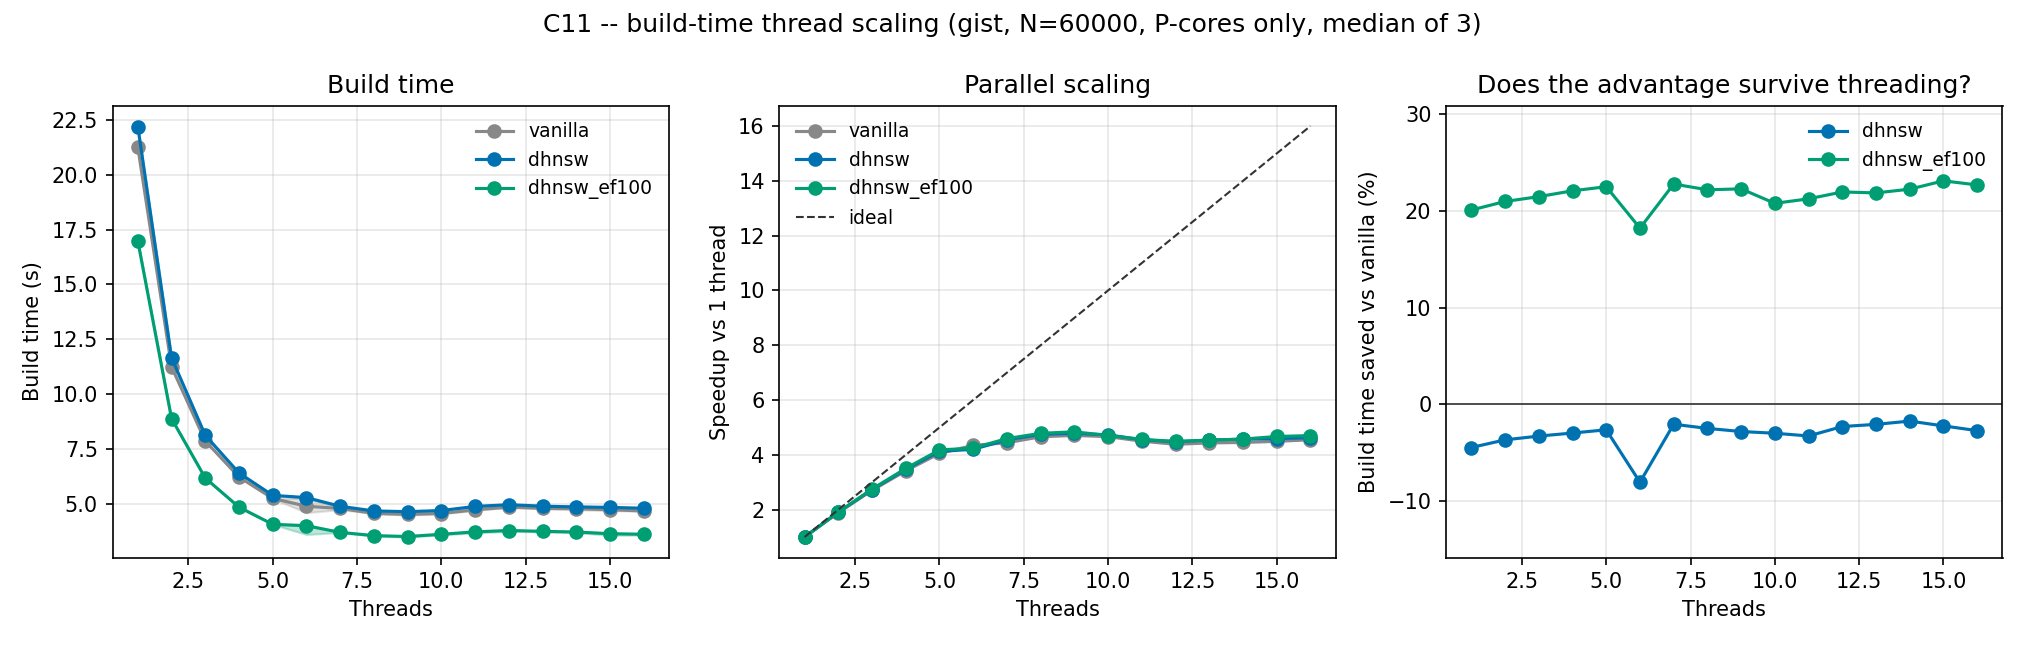

The file beside this chart, header and first rows:
phase, dataset, variant, seed, git_sha, timestamp, host, N, Dim, ef_ref, threads, repeat, build_time_s, edges, avg_degree, Recall_pct, CV, M_index, ef_construction
2, gist, vanilla, 42, 9fe3928, 2026-09-05T21:44:05, hallasan, 60000, 960, 181, 1, 0, 21.21, 626714, 10.45, 88.09, 0.2888, 16, 100
2, gist, vanilla, 42, 9fe3928, 2026-09-05T21:44:26, hallasan, 60000, 960, 181, 1, 1, 21.26, 626714, 10.45, , 0.2888, 16, 100
2, gist, vanilla, 42, 9fe3928, 2026-09-05T21:44:47, hallasan, 60000, 960, 181, 1, 2, 21.24, 626714, 10.45, , 0.2888, 16, 100
2, gist, vanilla, 42, 9fe3928, 2026-09-05T21:44:58, hallasan, 60000, 960, 181, 2, 0, 11.24, 626340, 10.44, 88.07, 0.2888, 16, 100
2, gist, vanilla, 42, 9fe3928, 2026-09-05T21:45:10, hallasan, 60000, 960, 181, 2, 1, 11.23, 626314, 10.44, , 0.2888, 16, 100
2, gist, vanilla, 42, 9fe3928, 2026-09-05T21:45:21, hallasan, 60000, 960, 181, 2, 2, 11.29, 626252, 10.44, , 0.2888, 16, 100
2, gist, vanilla, 42, 9fe3928, 2026-09-05T21:45:29, hallasan, 60000, 960, 181, 3, 0, 7.859, 626028, 10.43, 88.07, 0.2888, 16, 100
2, gist, vanilla, 42, 9fe3928, 2026-09-05T21:45:37, hallasan, 60000, 960, 181, 3, 1, 7.882, 625954, 10.43, , 0.2888, 16, 100
2, gist, vanilla, 42, 9fe3928, 2026-09-05T21:45:45, hallasan, 60000, 960, 181, 3, 2, 7.848, 626121, 10.44, , 0.2888, 16, 100
2, gist, vanilla, 42, 9fe3928, 2026-09-05T21:45:51, hallasan, 60000, 960, 181, 4, 0, 6.207, 625718, 10.43, 88.09, 0.2888, 16, 100
2, gist, vanilla, 42, 9fe3928, 2026-09-05T21:45:57, hallasan, 60000, 960, 181, 4, 1, 6.218, 625637, 10.43, , 0.2888, 16, 100
2, gist, vanilla, 42, 9fe3928, 2026-09-05T21:46:03, hallasan, 60000, 960, 181, 4, 2, 6.218, 625665, 10.43, , 0.2888, 16, 100
2, gist, vanilla, 42, 9fe3928, 2026-09-05T21:46:09, hallasan, 60000, 960, 181, 5, 0, 5.242, 625671, 10.43, 88.04, 0.2888, 16, 100
2, gist, vanilla, 42, 9fe3928, 2026-09-05T21:46:14, hallasan, 60000, 960, 181, 5, 1, 5.23, 625643, 10.43, , 0.2888, 16, 100
2, gist, vanilla, 42, 9fe3928, 2026-09-05T21:46:19, hallasan, 60000, 960, 181, 5, 2, 5.248, 626185, 10.44, , 0.2888, 16, 100
2, gist, vanilla, 42, 9fe3928, 2026-09-05T21:46:24, hallasan, 60000, 960, 181, 6, 0, 4.592, 625688, 10.43, 88, 0.2888, 16, 100
2, gist, vanilla, 42, 9fe3928, 2026-09-05T21:46:29, hallasan, 60000, 960, 181, 6, 1, 4.887, 625643, 10.43, , 0.2888, 16, 100
2, gist, vanilla, 42, 9fe3928, 2026-09-05T21:46:34, hallasan, 60000, 960, 181, 6, 2, 5.248, 626340, 10.44, , 0.2888, 16, 100
2, gist, vanilla, 42, 9fe3928, 2026-09-05T21:46:39, hallasan, 60000, 960, 181, 7, 0, 4.808, 625720, 10.43, 88.08, 0.2888, 16, 100
2, gist, vanilla, 42, 9fe3928, 2026-09-05T21:46:44, hallasan, 60000, 960, 181, 7, 1, 4.732, 625662, 10.43, , 0.2888, 16, 100
2, gist, vanilla, 42, 9fe3928, 2026-09-05T21:46:48, hallasan, 60000, 960, 181, 7, 2, 4.786, 625603, 10.43, , 0.2888, 16, 100
2, gist, vanilla, 42, 9fe3928, 2026-09-05T21:46:53, hallasan, 60000, 960, 181, 8, 0, 4.559, 625804, 10.43, 88.2, 0.2888, 16, 100
2, gist, vanilla, 42, 9fe3928, 2026-09-05T21:46:58, hallasan, 60000, 960, 181, 8, 1, 4.55, 625366, 10.42, , 0.2888, 16, 100
2, gist, vanilla, 42, 9fe3928, 2026-09-05T21:47:02, hallasan, 60000, 960, 181, 8, 2, 4.572, 625563, 10.43, , 0.2888, 16, 100
2, gist, vanilla, 42, 9fe3928, 2026-09-05T21:47:07, hallasan, 60000, 960, 181, 9, 0, 4.526, 625677, 10.43, 88.06, 0.2888, 16, 100
2, gist, vanilla, 42, 9fe3928, 2026-09-05T21:47:11, hallasan, 60000, 960, 181, 9, 1, 4.486, 625419, 10.42, , 0.2888, 16, 100
2, gist, vanilla, 42, 9fe3928, 2026-09-05T21:47:16, hallasan, 60000, 960, 181, 9, 2, 4.512, 624950, 10.42, , 0.2888, 16, 100
2, gist, vanilla, 42, 9fe3928, 2026-09-05T21:47:20, hallasan, 60000, 960, 181, 10, 0, 4.575, 625273, 10.42, 87.94, 0.2888, 16, 100
2, gist, vanilla, 42, 9fe3928, 2026-09-05T21:47:25, hallasan, 60000, 960, 181, 10, 1, 4.554, 624781, 10.41, , 0.2888, 16, 100
2, gist, vanilla, 42, 9fe3928, 2026-09-05T21:47:30, hallasan, 60000, 960, 181, 10, 2, 4.541, 625122, 10.42, , 0.2888, 16, 100
2, gist, vanilla, 42, 9fe3928, 2026-09-05T21:47:34, hallasan, 60000, 960, 181, 11, 0, 4.756, 625979, 10.43, 88.16, 0.2888, 16, 100
2, gist, vanilla, 42, 9fe3928, 2026-09-05T21:47:39, hallasan, 60000, 960, 181, 11, 1, 4.694, 625934, 10.43, , 0.2888, 16, 100
2, gist, vanilla, 42, 9fe3928, 2026-09-05T21:47:44, hallasan, 60000, 960, 181, 11, 2, 4.722, 624396, 10.41, , 0.2888, 16, 100
2, gist, vanilla, 42, 9fe3928, 2026-09-05T21:47:49, hallasan, 60000, 960, 181, 12, 0, 4.846, 625612, 10.43, 88.07, 0.2888, 16, 100
2, gist, vanilla, 42, 9fe3928, 2026-09-05T21:47:54, hallasan, 60000, 960, 181, 12, 1, 4.838, 625108, 10.42, , 0.2888, 16, 100
2, gist, vanilla, 42, 9fe3928, 2026-09-05T21:47:59, hallasan, 60000, 960, 181, 12, 2, 4.845, 624949, 10.42, , 0.2888, 16, 100
2, gist, vanilla, 42, 9fe3928, 2026-09-05T21:48:03, hallasan, 60000, 960, 181, 13, 0, 4.852, 624626, 10.41, 87.92, 0.2888, 16, 100
2, gist, vanilla, 42, 9fe3928, 2026-09-05T21:48:08, hallasan, 60000, 960, 181, 13, 1, 4.763, 625602, 10.43, , 0.2888, 16, 100
2, gist, vanilla, 42, 9fe3928, 2026-09-05T21:48:13, hallasan, 60000, 960, 181, 13, 2, 4.789, 624967, 10.42, , 0.2888, 16, 100
2, gist, vanilla, 42, 9fe3928, 2026-09-05T21:48:18, hallasan, 60000, 960, 181, 14, 0, 4.772, 624319, 10.41, 88.02, 0.2888, 16, 100
2, gist, vanilla, 42, 9fe3928, 2026-09-05T21:48:23, hallasan, 60000, 960, 181, 14, 1, 4.725, 624628, 10.41, , 0.2888, 16, 100
2, gist, vanilla, 42, 9fe3928, 2026-09-05T21:48:28, hallasan, 60000, 960, 181, 14, 2, 4.781, 625387, 10.42, , 0.2888, 16, 100
2, gist, vanilla, 42, 9fe3928, 2026-09-05T21:48:32, hallasan, 60000, 960, 181, 15, 0, 4.727, 624738, 10.41, 87.85, 0.2888, 16, 100
2, gist, vanilla, 42, 9fe3928, 2026-09-05T21:48:37, hallasan, 60000, 960, 181, 15, 1, 4.684, 625074, 10.42, , 0.2888, 16, 100
2, gist, vanilla, 42, 9fe3928, 2026-09-05T21:48:42, hallasan, 60000, 960, 181, 15, 2, 4.751, 624794, 10.41, , 0.2888, 16, 100
2, gist, vanilla, 42, 9fe3928, 2026-09-05T21:48:47, hallasan, 60000, 960, 181, 16, 0, 4.669, 625169, 10.42, 87.88, 0.2888, 16, 100
2, gist, vanilla, 42, 9fe3928, 2026-09-05T21:48:51, hallasan, 60000, 960, 181, 16, 1, 4.662, 624048, 10.4, , 0.2888, 16, 100
2, gist, vanilla, 42, 9fe3928, 2026-09-05T21:48:56, hallasan, 60000, 960, 181, 16, 2, 4.696, 624343, 10.41, , 0.2888, 16, 100
2, gist, dhnsw, 42, 9fe3928, 2026-09-05T21:49:18, hallasan, 60000, 960, 181, 1, 0, 22.22, 539621, 8.994, 82.68, 0.2888, 22, 259
2, gist, dhnsw, 42, 9fe3928, 2026-09-05T21:49:40, hallasan, 60000, 960, 181, 1, 1, 22.15, 539621, 8.994, , 0.2888, 22, 259
2, gist, dhnsw, 42, 9fe3928, 2026-09-05T21:50:03, hallasan, 60000, 960, 181, 1, 2, 22.19, 539621, 8.994, , 0.2888, 22, 259
2, gist, dhnsw, 42, 9fe3928, 2026-09-05T21:50:14, hallasan, 60000, 960, 181, 2, 0, 11.65, 539075, 8.985, 82.66, 0.2888, 22, 259
2, gist, dhnsw, 42, 9fe3928, 2026-09-05T21:50:26, hallasan, 60000, 960, 181, 2, 1, 11.64, 539149, 8.986, , 0.2888, 22, 259
2, gist, dhnsw, 42, 9fe3928, 2026-09-05T21:50:38, hallasan, 60000, 960, 181, 2, 2, 11.66, 539122, 8.985, , 0.2888, 22, 259
2, gist, dhnsw, 42, 9fe3928, 2026-09-05T21:50:46, hallasan, 60000, 960, 181, 3, 0, 8.116, 538828, 8.98, 82.76, 0.2888, 22, 259
2, gist, dhnsw, 42, 9fe3928, 2026-09-05T21:50:54, hallasan, 60000, 960, 181, 3, 1, 8.124, 538972, 8.983, , 0.2888, 22, 259
2, gist, dhnsw, 42, 9fe3928, 2026-09-05T21:51:02, hallasan, 60000, 960, 181, 3, 2, 8.118, 538829, 8.98, , 0.2888, 22, 259
2, gist, dhnsw, 42, 9fe3928, 2026-09-05T21:51:09, hallasan, 60000, 960, 181, 4, 0, 6.402, 538516, 8.975, 82.74, 0.2888, 22, 259
2, gist, dhnsw, 42, 9fe3928, 2026-09-05T21:51:15, hallasan, 60000, 960, 181, 4, 1, 6.405, 538398, 8.973, , 0.2888, 22, 259
2, gist, dhnsw, 42, 9fe3928, 2026-09-05T21:51:21, hallasan, 60000, 960, 181, 4, 2, 6.394, 538410, 8.973, , 0.2888, 22, 259
... 84 more rows
